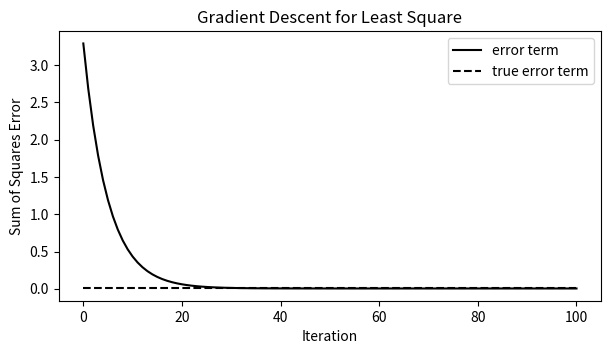

Write the Python code that produced this figure.
# %%
import numpy as np
import pandas as pd
import matplotlib.pyplot as plt


def gradient_descent(x0, alphas, grad, proj=lambda x : x):
    """Project gradient descent.
    This function is written for the purpose of the tutorial.
    
    Input:
        x0: initial point
        alphas: list of step sizes
        grad: gradient function
        proj: projection function
    Output:
        a list of sequence of iterated points
    """
    
    xt = [x0]
    for step in alphas:
        xt.append(proj(xt[-1] - step * grad(xt[-1])))
    return xt


def least_square_sums(A, b, x):
    """
    leaste square objective function that should be minimized
    Input:
        A: matrix, m by n   
        b: vector, m by 1
        x: vector, n by 1
    """
    m, n = A.shape
    return (0.5/m) * np.linalg.norm(A @ x - b) ** 2


def leaste_square_gradient(A, b, x):
    """
    leaste square gradient function (first order derivative)
    Input:
        A: matrix, m by n   
        b: vector, m by 1
        x: vector, n by 1
    """
    m, n = A.shape
    return (1/m) * A.T @ (A @ x - b)


def simulate_data(m, n):
    """
    simulate data for least square problem
    Input:
        m: number of samples
        n: number of features
    Output:
        A: matrix, m by n   
        b: vector, m by 1
        theta: coefficient vector, n by 1
    """
    A = np.random.randn(m, n)
    x = np.random.randn(n, 1)
    noise = np.random.normal(0, 0.1, (m, 1))
    b = A @ x + noise
    return A, b, x 
    

    
    
if __name__ == "__main__":
    # assume m > n
    m = 100  # number of samples
    n = 3  # number of features
    # x is coefficient vector
    A, b, x = simulate_data(m, n)
    # calculate objective function and gradient
    # least square sums that should be minimized
    objective = lambda x: least_square_sums(A, b, x)
    # gradient descent for least square
    gradient = lambda x: leaste_square_gradient(A, b, x)
    
    # initialize x0
    x0 = np.random.normal(0, 1, (n, 1))
    
    # 100 iterations
    xt = gradient_descent(x0, [0.1]*100, gradient)
    
    # plot the error term (the sums of squares error)
    fig, ax = plt.subplots(1, 1, figsize=(7, 3.5))
    ax.plot([objective(x) for x in xt], "k" ,label="error term")
    ax.set_title("Gradient Descent for Least Square")
    ax.plot([least_square_sums(A, b, x)]*len(xt), 'k--',
                    label="true error term")
    ax.set_xlabel("Iteration")
    ax.set_ylabel("Sum of Squares Error") 
    ax.legend()
    # plt.savefig('../math/images/gradient-ols.png',
    #             dpi=300, bbox_inches="tight")
    df = pd.DataFrame.from_dict(
        {
            "Initial guess (x0)": x0.flatten(),
            "True coefficient (x)": x.flatten(),
            "Estimated coefficients (xt)": xt[-1].flatten()
        }
    )
    


# %%
